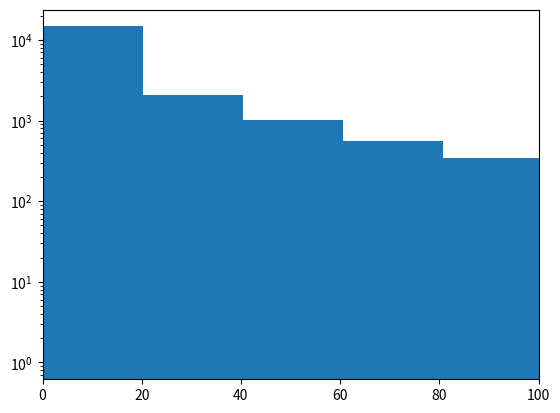
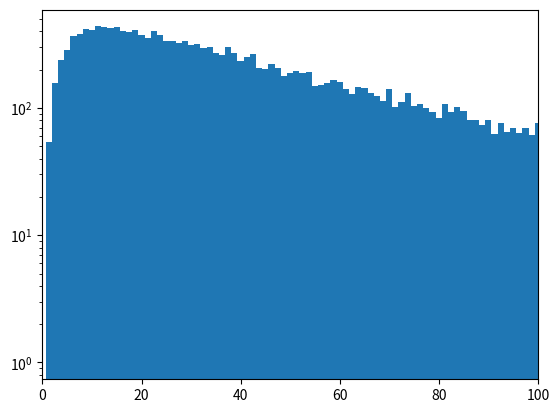
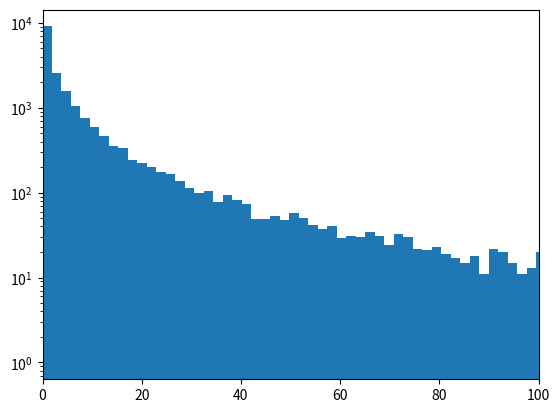
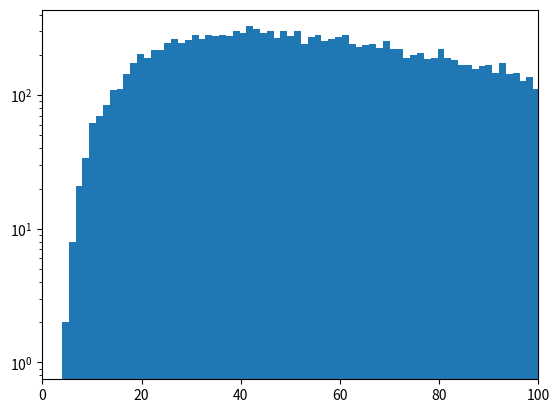
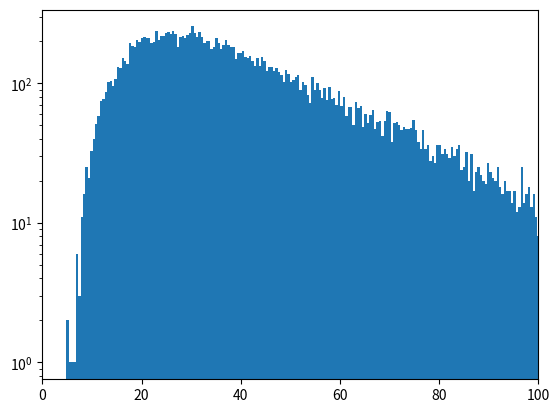
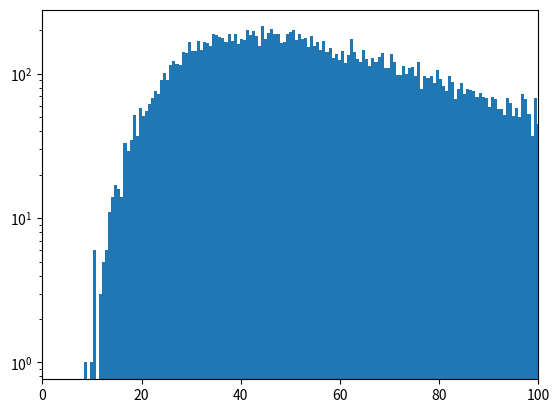

The matplotlib source for these figures, in order:
# -*- coding: utf-8 -*-
"""
Created on Thu Sep 11 14:46:17 2025

@author: romix
"""

import numpy as np
import matplotlib.pyplot as plt
import matplotlib as mpl

mpl.rcParams['figure.dpi'] = 300
# Monte Carlo for asymmetric errors (split normal) and ratio computation
import numpy as np
import pandas as pd
import matplotlib.pyplot as plt
from scipy import stats


np.random.seed(42)


def sample_split_gaussian(mu, sigma_left, sigma_right, size=1, random_state=None):
    """
    Draw random samples from a split Gaussian distribution.
    """
    rng = np.random.default_rng(random_state)
    # Probability of drawing from left side
    p_left = sigma_left / (sigma_left + sigma_right)
    # Choose side
    is_left = rng.random(size) < p_left
    samples = np.zeros(size)
    # Left side samples (reflected Gaussian)
    n_left = is_left.sum()
    if n_left > 0:
        samples[is_left] = mu - np.abs(rng.normal(0, sigma_left, n_left))
    # Right side samples
    n_right = size - n_left
    if n_right > 0:
        samples[~is_left] = mu + np.abs(rng.normal(0, sigma_right, n_right))
    return samples


# Input table transcribed from your image (log M_sub, +err, -err ; log M_bary, +err, -err)
data = [
    (11.14, 1.0650, 0.6645, 10.12, 0.2715, 0.2715),
    (11.75, 0.4002, 0.2789, 10.08, 0.2654, 0.2775),
    (11.04, 1.0688, 0.7049, 10.46, 0.2953, 0.2468),
    (12.17, 0.1648, 0.1467, 10.32, 0.2573, 0.2755),
    (12.54, 0.1367, 0.1246, 11.03, 0.2573, 0.1602),
    (12.75, 0.0784, 0.0724, 11.03, 0.2720, 0.1871),
]

rows = []
n_samples = 20000  # increase if you want better precision

for i, (logh, hm, hp, logb, bm, bp) in enumerate(data, start=1):
    samp_h = sample_split_gaussian(logh, hm, hp, n_samples)
    samp_h_med = logh
    samp_h_p16, samp_h_p84 = np.percentile(samp_h, [16, 84])
    # plt.hist(samp_h, bins=100)
    # plt.title(f'{samp_h_med:.2f} +{samp_h_p84-samp_h_med:.2f} -{samp_h_med-samp_h_p16:.2f}')
    # plt.show()
    samp_b = sample_split_gaussian(logb, bm, bp, n_samples)
    # ratio = 10^(logh - logb)
    log_diff = samp_h - samp_b
    ratio = 10**(log_diff)
    plt.hist(ratio, bins=1000)
    plt.yscale('log')
    plt.xlim(0, 100)
    plt.show()
    # Summaries
    median = np.median(ratio)
    p16, p84 = np.percentile(ratio, [16, 84])
    p2, p98 = np.percentile(ratio, [2.5, 97.5])
    # also get log-diff summaries
    med_ld = np.median(log_diff)
    l16_ld, h84_ld = np.percentile(log_diff, [16, 84])
    rows.append({
        "row": i,
        "logM_sub": logh,
        "logM_sub_+": hp,
        "logM_sub_-": hm,
        "logM_bary": logb,
        "logM_bary_+": bp,
        "logM_bary_-": bm,
        "ratio_median": median,
        "ratio_-1sigma": median - p16,
        "ratio_+1sigma": p84 - median,
        "ratio_2.5%": p2,
        "ratio_97.5%": p98,
        "logdiff_median": med_ld,
        "logdiff_16": l16_ld,
        "logdiff_84": h84_ld,
    })

df = pd.DataFrame(rows)
